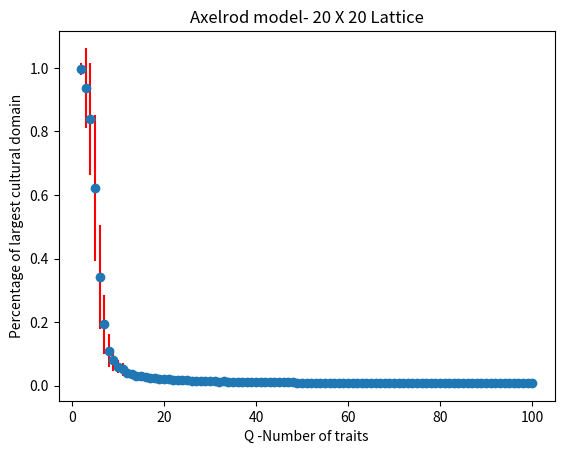

This chart was generated by the following Python code:
#!/usr/bin/env python
"""
Just plot
"""
import matplotlib.pyplot as plt
values = range(2,101)

N=20
results = [0.9966, 0.937, 0.839975, 0.622175, 0.34235, 0.1932, 0.11095, 0.080825, 0.060225, 0.05125, 0.04145, 0.037025, 0.032275, 0.03025, 0.027025, 0.025225, 0.024, 0.021525, 0.021625, 0.01995, 0.018475, 0.01865, 0.0175, 0.017125, 0.01605, 0.014775, 0.015625, 0.015325, 0.014525, 0.013975, 0.013225, 0.013575, 0.012975, 0.012675, 0.0121, 0.012225, 0.012375, 0.01235, 0.0114, 0.011525, 0.011825, 0.011625, 0.01125, 0.0108, 0.010625, 0.0106, 0.010525, 0.010275, 0.01015, 0.0102, 0.009525, 0.010275, 0.00955, 0.009525, 0.00965, 0.009375, 0.0094, 0.009425, 0.009375, 0.00935, 0.00905, 0.008975, 0.0088, 0.008975, 0.0088, 0.0088, 0.00875, 0.008675, 0.008375, 0.008575, 0.0088, 0.008175, 0.008425, 0.008175, 0.00825, 0.0082, 0.007975, 0.0083, 0.008075, 0.008225, 0.008025, 0.007925, 0.00775, 0.007925, 0.00815, 0.007975, 0.00785, 0.007525, 0.007825, 0.007475, 0.007975, 0.00755, 0.007475, 0.00775, 0.0075, 0.0075, 0.007475, 0.007525, 0.007625]

stds = [0.0189457119159, 0.12577161842, 0.175884015405, 0.230375143787, 0.162342931783, 0.0934826721912, 0.0505603352441, 0.0351568894386, 0.0215554372491, 0.019389107767, 0.0155931876151, 0.00885081210963, 0.00914531984132, 0.00792543374207, 0.00633141966703, 0.00645266417846, 0.00657647321898, 0.00463539372653, 0.00494184935019, 0.00424234604906, 0.00355132017706, 0.00402212630334, 0.00335410196625, 0.00400585508974, 0.00337601836488, 0.00318384594477, 0.00374791608764, 0.0032337091706, 0.00307601609229, 0.00264799452416, 0.00262904450324, 0.00281191660616, 0.00315624381188, 0.00274442616953, 0.00231084400166, 0.00242113093409, 0.00312999600639, 0.00295423424934, 0.0024062418831, 0.00242113093409, 0.00268921456935, 0.00250935748749, 0.0024366985862, 0.00179861057486, 0.00263094564748, 0.00237486841741, 0.00232634369774, 0.0023424079491, 0.00199436706752, 0.00214126131054, 0.00164677715554, 0.00208851023459, 0.00191637678967, 0.00186061145863, 0.00223662692463, 0.00207289049397, 0.0017, 0.0020265426223, 0.00232849200127, 0.00208026440627, 0.00168745370307, 0.00177112252541, 0.00185337529929, 0.00193955536142, 0.00188679622641, 0.00167630546142, 0.00188745860882, 0.00163764312352, 0.0017809758561, 0.00197658164516, 0.00204572725455, 0.00169022927439, 0.00160682139642, 0.0014515078367, 0.00163935963108, 0.0018398369493, 0.00152868407462, 0.00176351920885, 0.00165283846761, 0.00177816619021, 0.00181297407593, 0.00169760861214, 0.0015612494996, 0.00183898749316, 0.00156604597634, 0.00148723737177, 0.00158192920196, 0.00147880864212, 0.00148555545167, 0.00129879752079, 0.00186061145863, 0.00158034806293, 0.00129879752079, 0.00175, 0.00136930639376, 0.00158113883008, 0.00163916899678, 0.00156104932657, 0.00163458710383]


#N=30
#results=[0.998777777778, 0.998722222222, 0.9714, 0.844644444444, 0.590566666667, 0.2411, 0.104811111111, 0.0577, 0.0449, 0.0326777777778, 0.0283, 0.0250888888889, 0.0215111111111, 0.0197444444444, 0.0180111111111, 0.0156111111111, 0.0148222222222, 0.0141444444444, 0.0130333333333, 0.0123333333333, 0.0119111111111, 0.0113222222222, 0.0106111111111, 0.0104333333333, 0.0097, 0.00958888888889, 0.00911111111111, 0.00883333333333, 0.00842222222222, 0.00831111111111, 0.00808888888889, 0.00785555555556, 0.00776666666667, 0.00735555555556, 0.00731111111111, 0.00712222222222, 0.00698888888889, 0.00701111111111, 0.00675555555556, 0.00668888888889, 0.00665555555556, 0.00637777777778, 0.00623333333333, 0.0061, 0.00591111111111, 0.00597777777778, 0.00593333333333, 0.00574444444444, 0.0056, 0.00564444444444, 0.00544444444444, 0.00538888888889, 0.00541111111111, 0.00528888888889, 0.00543333333333, 0.00533333333333, 0.00537777777778, 0.00512222222222, 0.00503333333333, 0.00508888888889, 0.00491111111111, 0.00487777777778, 0.00484444444444, 0.00495555555556, 0.00488888888889, 0.00477777777778, 0.00461111111111, 0.00476666666667, 0.00468888888889, 0.00458888888889, 0.00478888888889, 0.00455555555556, 0.00463333333333, 0.00442222222222, 0.00447777777778, 0.00436666666667, 0.00437777777778, 0.00442222222222, 0.00445555555556, 0.00432222222222, 0.00433333333333, 0.00427777777778, 0.0042, 0.00424444444444, 0.00421111111111, 0.00418888888889, 0.00421111111111, 0.0042, 0.00412222222222, 0.00404444444444, 0.00405555555556, 0.00385555555556, 0.00394444444444, 0.00401111111111, 0.00404444444444, 0.00393333333333, 0.00393333333333, 0.00383333333333, 0.00391111111111]

#stds=[0.0053874568544, 0.00365950479008, 0.0558871481947, 0.157367885409, 0.246108351878, 0.170900916713, 0.0731666548553, 0.0190491599244, 0.0153334098227, 0.00734190576396, 0.00668599974518, 0.00623645198276, 0.00429331953069, 0.00447725389822, 0.00392300904919, 0.00255977911856, 0.0030640085098, 0.00262398716498, 0.00208377032454, 0.00244696839395, 0.00230447765968, 0.00201656718457, 0.00168049816247, 0.00167696816375, 0.00190421883793, 0.00176841283376, 0.00143156652519, 0.00168782861455, 0.00147556224898, 0.00135610189355, 0.00133407386843, 0.00143376393188, 0.00146981984283, 0.00123508384281, 0.00139823521927, 0.00144952099368, 0.00133606202266, 0.0012736164122, 0.00124404755576, 0.000968389269756, 0.00124221029611, 0.000924561958343, 0.00119561957697, 0.000974932729557, 0.00106434933465, 0.00110866397185, 0.00113550989254, 0.000956524056992, 0.00102944309528, 0.000856060457078, 0.00098757715748, 0.000986013297183, 0.000976956725984, 0.000833259255967, 0.000844663714222, 0.00095581391856, 0.000925896295822, 0.000901233722306, 0.000808214004174, 0.000891385383117, 0.000772681717809, 0.00082991893104, 0.000839164781711, 0.000921887489453, 0.000888888888889, 0.000808901098809, 0.000709285851934, 0.000906696622599, 0.000924027683835, 0.000764247390623, 0.000856276752308, 0.000761739400045, 0.000832295650225, 0.000753264500297, 0.000761009725607, 0.000613731754651, 0.00085807709228, 0.000845905169363, 0.00086773438503, 0.00082991893104, 0.000777777777778, 0.000880165528764, 0.000779046584131, 0.000791622805803, 0.00087904268917, 0.000700176344631, 0.00087904268917, 0.000840047029842, 0.000741952712213, 0.000778095173334, 0.000691661088777, 0.000637413755967, 0.000616140917023, 0.000718279838173, 0.000657717714975, 0.000727247474309, 0.000727247474309, 0.000635862396792, 0.000693532734859]



plt.ylabel('Percentage of largest cultural domain')
plt.xlabel('Q -Number of traits')
plt.errorbar(x=values, y=results, yerr = stds, ecolor='r', fmt = 'o')

plt.title("Axelrod model- %d X %d Lattice" % (N,N))
plt.show()
